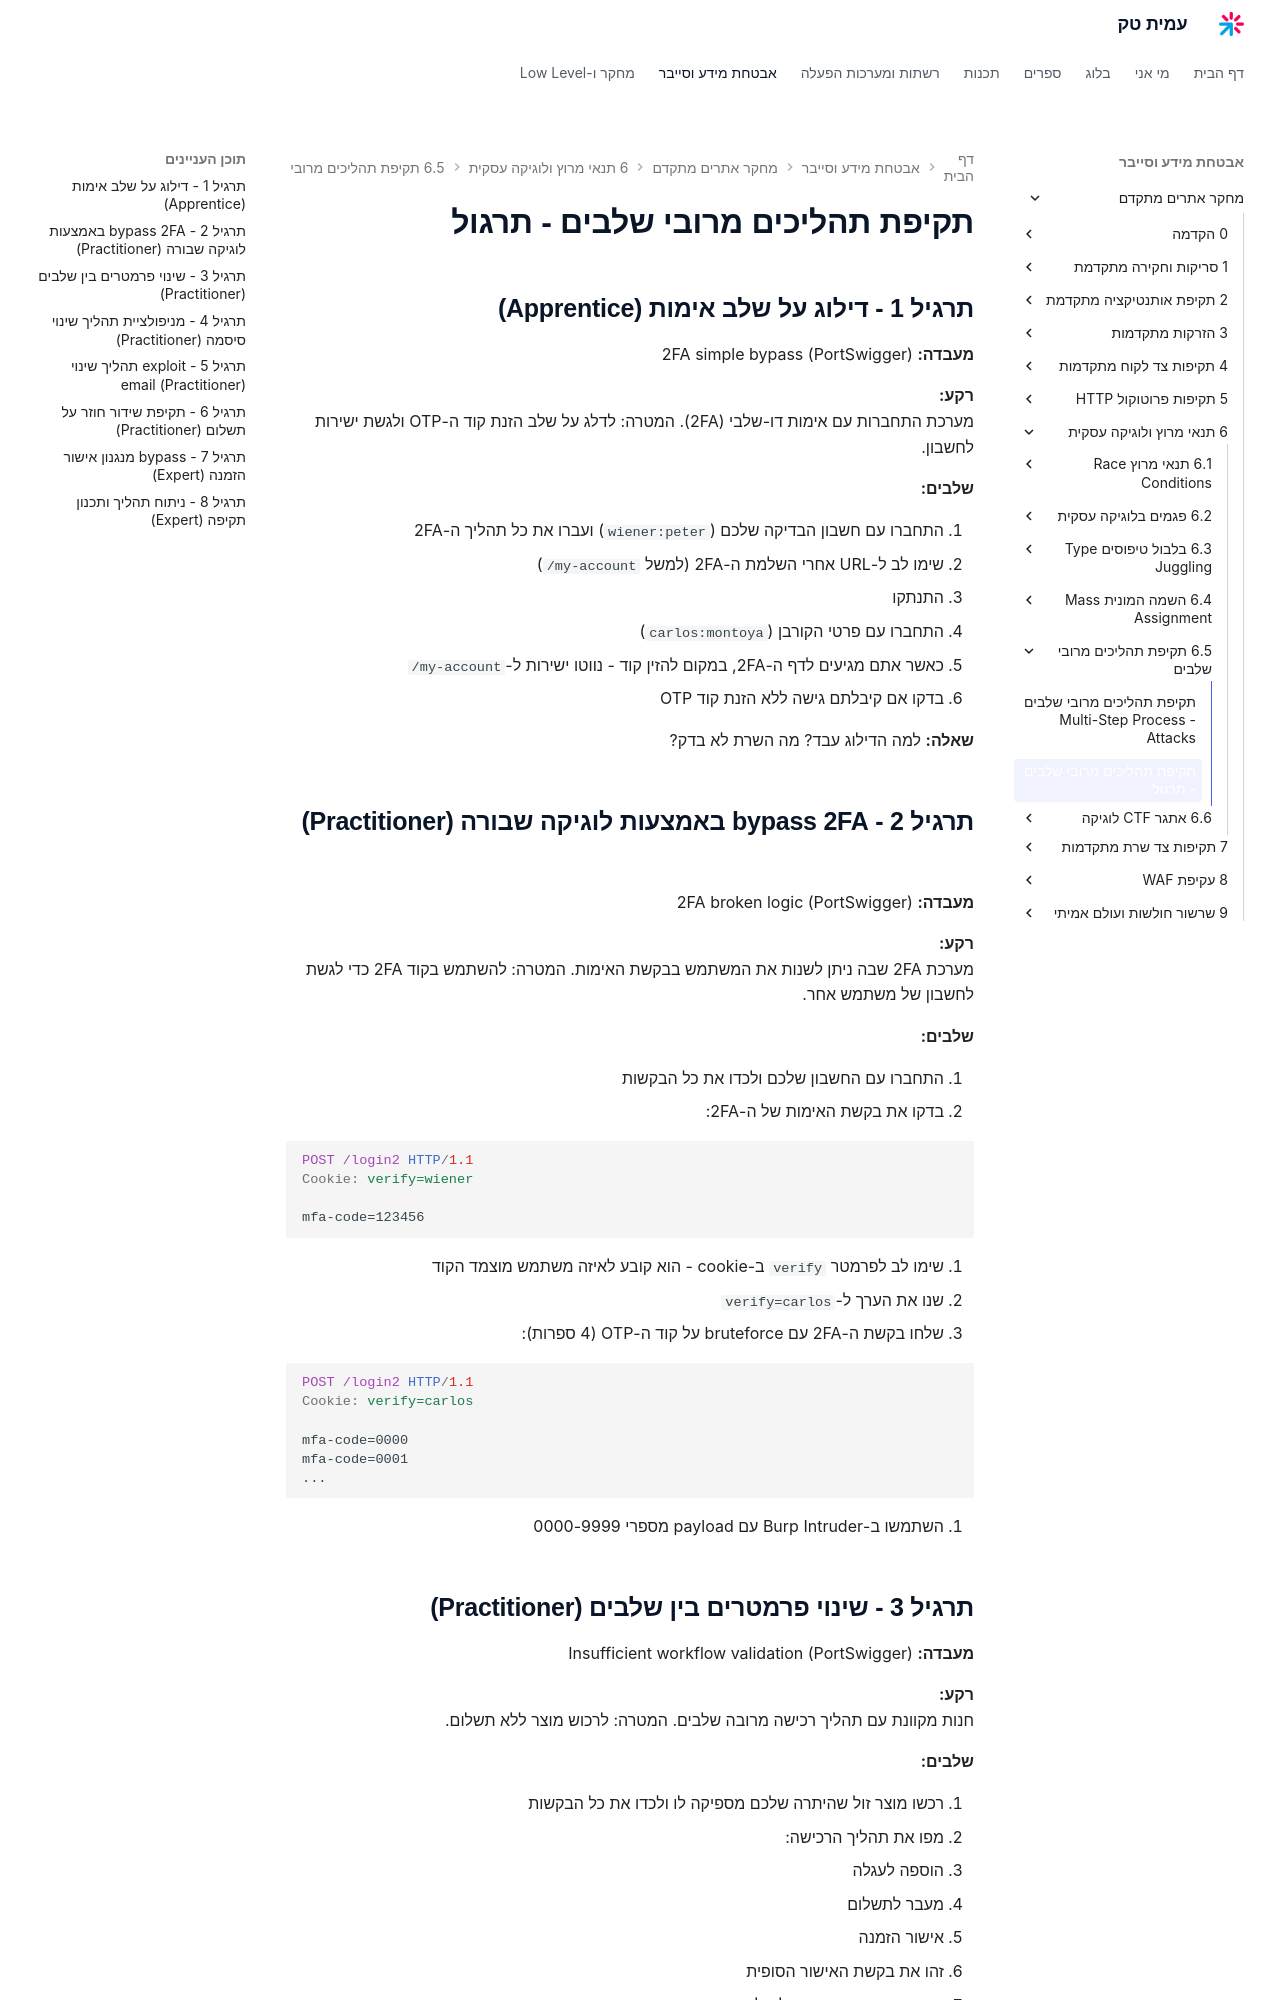

repository: AmitPinchasi/amittech · page: מחקר-אתרים-מתקדם/6 - תנאי מרוץ ולוגיקה עסקית/6.5 - תקיפת תהליכים מרובי שלבים/6.5 - תקיפת תהליכים מרובי שלבים - תרגיל/index.html · generator: mkdocs

# תקיפת תהליכים מרובי שלבים - תרגול

## תרגיל 1 - דילוג על שלב אימות (Apprentice)

**מעבדה:** 2FA simple bypass (PortSwigger)

**רקע:**
מערכת התחברות עם אימות דו-שלבי (2FA). המטרה: לדלג על שלב הזנת קוד ה-OTP ולגשת ישירות לחשבון.

**שלבים:**

1. התחברו עם חשבון הבדיקה שלכם (`wiener:peter`) ועברו את כל תהליך ה-2FA
2. שימו לב ל-URL אחרי השלמת ה-2FA (למשל `/my-account`)
3. התנתקו
4. התחברו עם פרטי הקורבן (`carlos:montoya`)
5. כאשר אתם מגיעים לדף ה-2FA, במקום להזין קוד - נווטו ישירות ל-`/my-account`
6. בדקו אם קיבלתם גישה ללא הזנת קוד OTP

**שאלה:** למה הדילוג עבד? מה השרת לא בדק?

## תרגיל 2 - bypass 2FA באמצעות לוגיקה שבורה (Practitioner)

**מעבדה:** 2FA broken logic (PortSwigger)

**רקע:**
מערכת 2FA שבה ניתן לשנות את המשתמש בבקשת האימות. המטרה: להשתמש בקוד 2FA כדי לגשת לחשבון של משתמש אחר.

**שלבים:**

1. התחברו עם החשבון שלכם ולכדו את כל הבקשות
2. בדקו את בקשת האימות של ה-2FA:

```http
POST /login2 HTTP/1.1
Cookie: verify=wiener

mfa-code=123456
```

3. שימו לב לפרמטר `verify` ב-cookie - הוא קובע לאיזה משתמש מוצמד הקוד
4. שנו את הערך ל-`verify=carlos`
5. שלחו בקשת ה-2FA עם bruteforce על קוד ה-OTP (4 ספרות):

```http
POST /login2 HTTP/1.1
Cookie: verify=carlos

mfa-code=0000
mfa-code=0001
...
```

6. השתמשו ב-Burp Intruder עם payload מספרי 0000-9999

## תרגיל 3 - שינוי פרמטרים בין שלבים (Practitioner)

**מעבדה:** Insufficient workflow validation (PortSwigger)

**רקע:**
חנות מקוונת עם תהליך רכישה מרובה שלבים. המטרה: לרכוש מוצר ללא תשלום.

**שלבים:**

1. רכשו מוצר זול שהיתרה שלכם מספיקה לו ולכדו את כל הבקשות
2. מפו את תהליך הרכישה:
   - הוספה לעגלה
   - מעבר לתשלום
   - אישור הזמנה
3. זהו את בקשת האישור הסופית
4. הוסיפו את המוצר היקר לעגלה
5. שלחו ישירות את בקשת האישור (שלכדתם בשלב 2)
6. בדקו אם ההזמנה עברה ללא תשלום

**רמז:** הבקשה הסופית כנראה `POST /cart/order-confirmation`.
